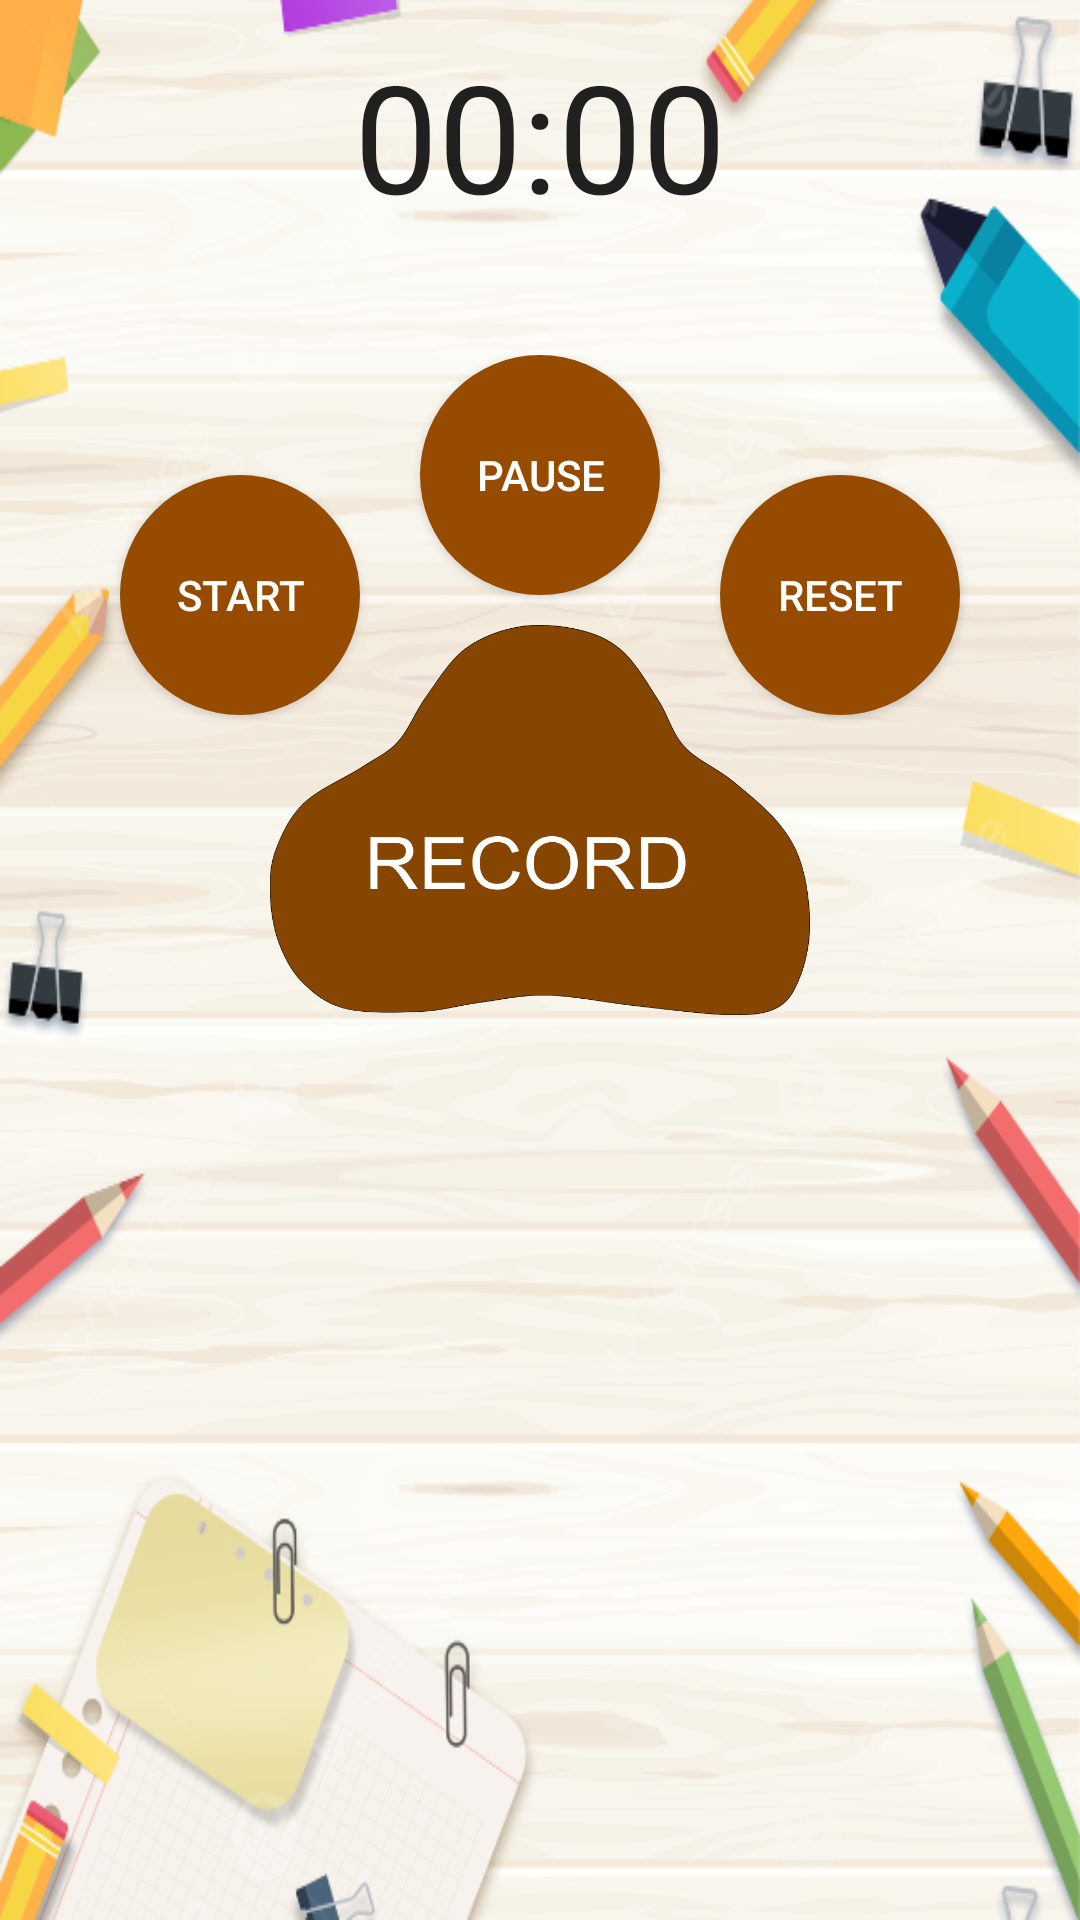

Android layout source for this screen:
<!-- AndroidManifest.xml: application theme Theme.SaveStudy -->
<!-- res/layout/activity_timer.xml -->
<?xml version="1.0" encoding="utf-8"?>
<LinearLayout xmlns:android="http://schemas.android.com/apk/res/android"
    xmlns:app="http://schemas.android.com/apk/res-auto"
    xmlns:tools="http://schemas.android.com/tools"
    android:layout_width="match_parent"
    android:layout_height="match_parent"
    android:gravity="center"
    android:orientation="vertical"
    android:background="@drawable/backgroundfour"
    tools:context=".Timer">

    <Chronometer
        android:layout_marginTop="40dp"
        android:id="@+id/chronometer"
        android:layout_width="wrap_content"
        android:layout_height="wrap_content"
        android:textSize="50sp" />

    <LinearLayout
        android:layout_marginTop="20dp"
        android:background="@drawable/layout_bg"
        android:layout_width="350dp"
        android:layout_height="570dp"
        android:orientation="vertical"
        >

        <RelativeLayout
            android:layout_width="wrap_content"
            android:layout_height="wrap_content"
            android:orientation="vertical">

            <LinearLayout
                android:layout_width="match_parent"
                android:layout_height="200dp"
                android:layout_alignParentStart="true"
                android:layout_alignParentTop="true"
                android:layout_alignParentEnd="true"
                android:layout_marginStart="0dp"
                android:layout_marginTop="20dp"
                android:layout_marginEnd="0dp"
                android:layout_marginBottom="20dp"
                android:orientation="horizontal">

                <androidx.appcompat.widget.AppCompatButton
                    android:layout_width="80dp"
                    android:layout_height="80dp"
                    android:layout_marginLeft="35dp"
                    android:layout_marginTop="40dp"
                    android:height="90dp"
                    android:background="@drawable/round_button"
                    android:onClick="startChronometer"
                    android:text="Start"
                    android:textColor="@color/white" />

                <androidx.appcompat.widget.AppCompatButton
                    android:layout_width="80dp"
                    android:layout_height="80dp"
                    android:layout_marginLeft="20dp"
                    android:height="90dp"
                    android:background="@drawable/round_button"
                    android:onClick="pauseChronometer"
                    android:text="Pause"
                    android:textColor="@color/white" />

                <androidx.appcompat.widget.AppCompatButton
                    android:layout_width="80dp"
                    android:layout_height="80dp"
                    android:layout_marginLeft="20dp"
                    android:layout_marginTop="40dp"
                    android:height="90dp"
                    android:background="@drawable/round_button"
                    android:onClick="resetChronometer"
                    android:text="Reset"
                    android:textColor="@color/white" />

            </LinearLayout>

            <ImageView
                android:id="@+id/record_start"
                android:layout_width="180dp"
                android:layout_height="130dp"
                android:layout_marginLeft="85dp"
                android:layout_marginTop="110dp"
                android:background="@drawable/handthree"
                android:onClick="displayChronometerForStart"
                android:visibility="visible"></ImageView>

            <ImageView
                android:id="@+id/record_pause"
                android:layout_width="180dp"
                android:layout_height="130dp"
                android:layout_marginLeft="85dp"
                android:layout_marginTop="110dp"
                android:background="@drawable/handthree"
                android:onClick="displayChronometerForPause"
                android:visibility="invisible"></ImageView>
        </RelativeLayout>

    <pl.droidsonroids.gif.GifImageView
        android:id="@+id/gifimage"
        android:layout_width="290dp"
        android:layout_height="290dp"
        android:layout_marginLeft="35dp"
        android:layout_marginTop="15dp"
        android:padding="45dp"
        android:src="@drawable/studyingdog"
        android:visibility="invisible" />

    <pl.droidsonroids.gif.GifImageView
        android:id="@+id/stopgif"
        android:layout_width="match_parent"
        android:layout_height="match_parent"
        android:paddingBottom="70dp"
        android:src="@drawable/stoppeddog"
        android:visibility="invisible" />
    </LinearLayout>
</LinearLayout>
<!-- resources referenced by this layout -->
<resources>
  <color name="white">#FFFFFFFF</color>
  <!-- drawable backgroundfour: png bitmap (drawable-v24, 219925 bytes) -->
  <!-- drawable handthree: png bitmap (drawable-v24, 38259 bytes) -->
  <!-- drawable round_button (drawable) -->
  <?xml version="1.0" encoding="utf-8"?>
  <shape xmlns:android="http://schemas.android.com/apk/res/android" android:shape="oval">
      <solid android:color="@color/brown"/>
  
  </shape>
  <!-- drawable stoppeddog: gif bitmap (drawable-v24, 381598 bytes) -->
  <style name="Theme.SaveStudy" parent="Theme.MaterialComponents.DayNight.NoActionBar">
          
          <item name="colorPrimary">@color/purple_500</item>
          <item name="colorPrimaryVariant">@color/purple_700</item>
          <item name="colorOnPrimary">@color/white</item>
          
          <item name="colorSecondary">@color/teal_200</item>
          <item name="colorSecondaryVariant">@color/teal_700</item>
          <item name="colorOnSecondary">@color/black</item>
          
          <item name="android:statusBarColor" tools:targetApi="l">?attr/colorPrimaryVariant</item>
          
      </style>
  <color name="brown">#964B00</color>
  <color name="purple_500">#FF6200EE</color>
  <color name="purple_700">#FF3700B3</color>
  <color name="teal_200">#FF03DAC5</color>
  <color name="teal_700">#FF018786</color>
  <color name="black">#FF000000</color>
</resources>
